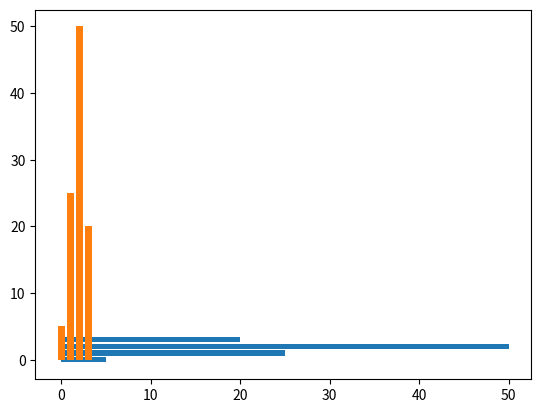

Write the Python code that produced this figure.
import matplotlib.pyplot as plt
data = [5., 25., 50., 20.]

plt.barh(range(len(data)),data)
plt.bar(range(len(data)),data)
plt.show()